Labelled photos from "Cat_Dog_data", an image-classification folder in MrinmoiHossain/Online-Courses-Learning. The possible labels are: cat, dog.

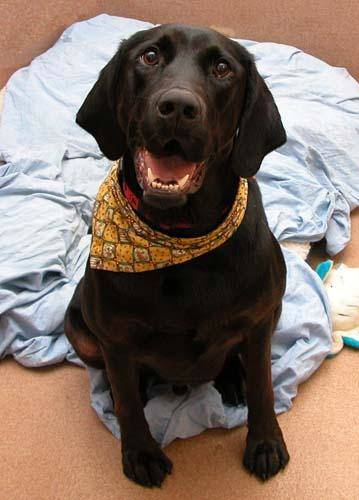
Label: dog

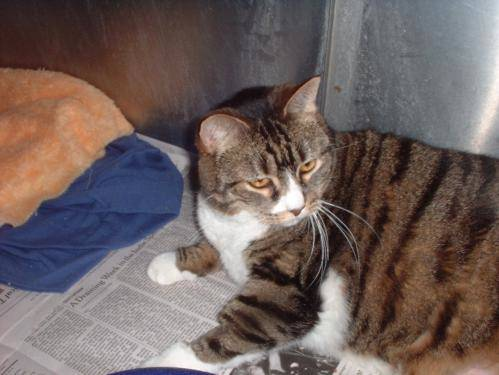
Label: cat

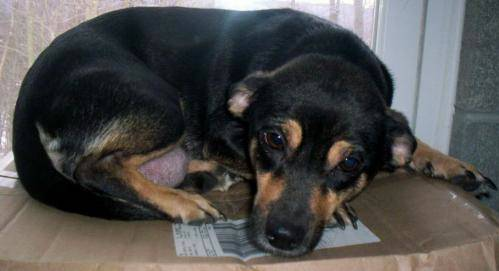
Label: dog

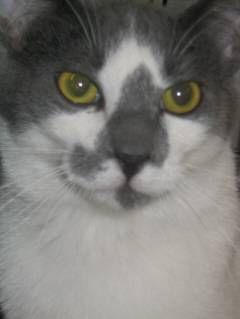
Label: cat

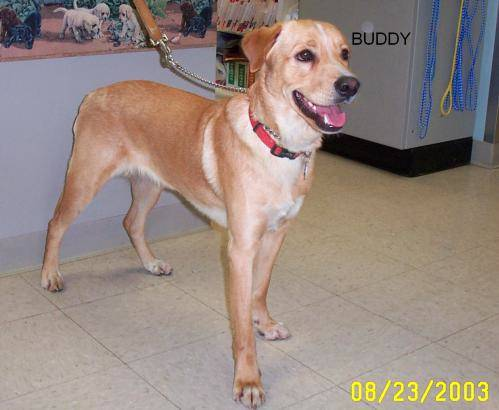
Label: dog

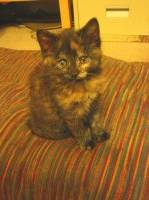
Label: cat
